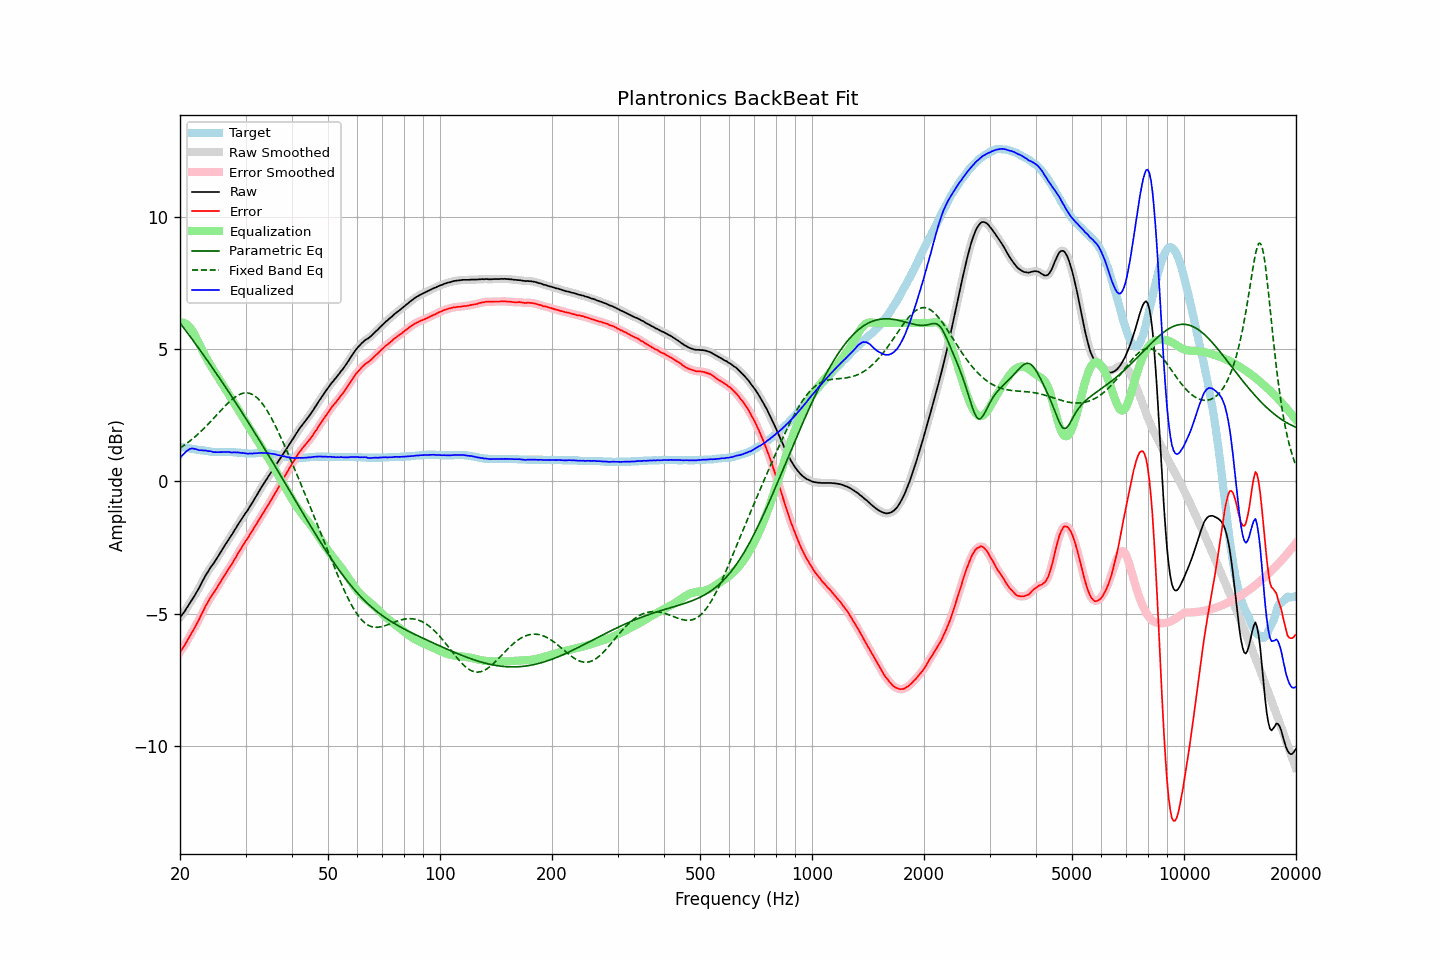

The data file committed next to this chart (first rows):
frequency, raw, error, smoothed, error_smoothed, equalization, parametric_eq, fixed_band_eq, equalized_raw, equalized_smoothed, target
20.00, -5.15, -6.46, -5.15, -6.46, 6.02, 6.00, 1.26, 0.87, 0.87, 1.31
20.20, -5.07, -6.37, -5.07, -6.37, 6.02, 5.92, 1.30, 0.96, 0.95, 1.30
20.40, -5.00, -6.29, -4.99, -6.28, 6.01, 5.84, 1.34, 1.02, 1.02, 1.29
20.61, -4.91, -6.19, -4.90, -6.19, 5.99, 5.76, 1.39, 1.08, 1.08, 1.28
20.81, -4.81, -6.08, -4.81, -6.08, 5.95, 5.68, 1.43, 1.15, 1.14, 1.27
21.02, -4.72, -5.98, -4.71, -5.98, 5.91, 5.60, 1.48, 1.19, 1.19, 1.26
21.23, -4.62, -5.87, -4.62, -5.87, 5.84, 5.51, 1.52, 1.23, 1.23, 1.25
21.44, -4.53, -5.77, -4.53, -5.77, 5.77, 5.43, 1.57, 1.25, 1.25, 1.24
21.66, -4.43, -5.66, -4.43, -5.66, 5.68, 5.35, 1.62, 1.25, 1.25, 1.23
21.87, -4.34, -5.56, -4.33, -5.55, 5.57, 5.26, 1.68, 1.23, 1.24, 1.22
22.09, -4.23, -5.44, -4.23, -5.44, 5.45, 5.18, 1.73, 1.22, 1.22, 1.21
22.31, -4.13, -5.33, -4.13, -5.32, 5.32, 5.10, 1.78, 1.20, 1.20, 1.20
22.54, -4.02, -5.21, -4.01, -5.20, 5.20, 5.01, 1.84, 1.18, 1.19, 1.19
22.76, -3.90, -5.08, -3.90, -5.08, 5.08, 4.93, 1.90, 1.18, 1.18, 1.18
22.99, -3.78, -4.96, -3.78, -4.96, 4.96, 4.84, 1.95, 1.18, 1.18, 1.18
23.22, -3.67, -4.84, -3.66, -4.83, 4.84, 4.75, 2.01, 1.17, 1.17, 1.17
23.45, -3.55, -4.71, -3.56, -4.72, 4.72, 4.67, 2.07, 1.18, 1.17, 1.16
23.69, -3.46, -4.61, -3.45, -4.60, 4.61, 4.58, 2.14, 1.15, 1.16, 1.15
23.92, -3.36, -4.50, -3.35, -4.49, 4.50, 4.49, 2.20, 1.15, 1.15, 1.14
24.16, -3.26, -4.39, -3.27, -4.39, 4.40, 4.41, 2.27, 1.14, 1.14, 1.13
24.40, -3.18, -4.30, -3.18, -4.30, 4.30, 4.32, 2.33, 1.13, 1.13, 1.12
24.65, -3.10, -4.22, -3.09, -4.21, 4.20, 4.23, 2.40, 1.11, 1.12, 1.12
24.89, -3.00, -4.12, -3.00, -4.12, 4.11, 4.14, 2.46, 1.11, 1.11, 1.12
25.14, -2.91, -4.03, -2.90, -4.02, 4.01, 4.05, 2.53, 1.11, 1.11, 1.12
25.39, -2.81, -3.92, -2.81, -3.92, 3.92, 3.96, 2.59, 1.11, 1.11, 1.11
25.65, -2.71, -3.82, -2.71, -3.82, 3.82, 3.87, 2.66, 1.11, 1.11, 1.11
25.91, -2.61, -3.72, -2.61, -3.72, 3.72, 3.78, 2.73, 1.11, 1.11, 1.11
26.16, -2.51, -3.62, -2.51, -3.62, 3.62, 3.69, 2.79, 1.12, 1.12, 1.11
26.43, -2.41, -3.52, -2.41, -3.52, 3.53, 3.60, 2.85, 1.12, 1.12, 1.11
26.69, -2.32, -3.43, -2.31, -3.42, 3.43, 3.51, 2.91, 1.11, 1.12, 1.11
26.96, -2.22, -3.33, -2.22, -3.33, 3.33, 3.42, 2.98, 1.12, 1.11, 1.11
27.23, -2.13, -3.24, -2.13, -3.24, 3.24, 3.32, 3.03, 1.11, 1.11, 1.11
27.50, -2.05, -3.16, -2.04, -3.15, 3.14, 3.23, 3.09, 1.09, 1.10, 1.11
27.77, -1.95, -3.06, -1.94, -3.05, 3.04, 3.14, 3.14, 1.10, 1.10, 1.11
28.05, -1.84, -2.94, -1.84, -2.95, 2.94, 3.05, 3.18, 1.11, 1.10, 1.10
28.33, -1.75, -2.85, -1.74, -2.84, 2.84, 2.95, 3.22, 1.10, 1.10, 1.10
28.62, -1.64, -2.73, -1.64, -2.74, 2.74, 2.86, 3.26, 1.10, 1.10, 1.09
28.90, -1.55, -2.64, -1.55, -2.63, 2.64, 2.76, 3.29, 1.09, 1.09, 1.09
29.19, -1.46, -2.54, -1.45, -2.53, 2.54, 2.67, 3.32, 1.08, 1.09, 1.08
29.48, -1.36, -2.43, -1.36, -2.43, 2.44, 2.57, 3.34, 1.08, 1.08, 1.07
29.78, -1.27, -2.34, -1.27, -2.34, 2.34, 2.48, 3.35, 1.07, 1.07, 1.07
30.08, -1.18, -2.24, -1.18, -2.24, 2.24, 2.38, 3.35, 1.07, 1.06, 1.06
30.38, -1.10, -2.16, -1.09, -2.15, 2.15, 2.28, 3.35, 1.05, 1.06, 1.06
30.68, -1.00, -2.06, -1.00, -2.06, 2.05, 2.19, 3.34, 1.06, 1.05, 1.06
30.99, -0.90, -1.96, -0.90, -1.96, 1.96, 2.09, 3.32, 1.06, 1.06, 1.06
31.30, -0.81, -1.87, -0.80, -1.86, 1.86, 1.99, 3.29, 1.05, 1.06, 1.06
31.61, -0.70, -1.76, -0.70, -1.77, 1.76, 1.89, 3.26, 1.07, 1.06, 1.06
31.93, -0.60, -1.67, -0.60, -1.66, 1.66, 1.80, 3.22, 1.07, 1.07, 1.07
32.24, -0.50, -1.57, -0.49, -1.56, 1.57, 1.70, 3.17, 1.07, 1.07, 1.07
32.57, -0.39, -1.46, -0.39, -1.46, 1.47, 1.60, 3.10, 1.08, 1.08, 1.07
32.89, -0.29, -1.37, -0.29, -1.37, 1.37, 1.50, 3.04, 1.08, 1.08, 1.08
33.22, -0.19, -1.27, -0.19, -1.27, 1.27, 1.40, 2.96, 1.08, 1.08, 1.08
33.55, -0.10, -1.18, -0.09, -1.17, 1.17, 1.30, 2.88, 1.08, 1.08, 1.08
33.89, 0.00, -1.07, 0.00, -1.07, 1.07, 1.20, 2.79, 1.08, 1.07, 1.07
34.23, 0.09, -0.98, 0.10, -0.98, 0.98, 1.10, 2.70, 1.07, 1.07, 1.07
34.57, 0.19, -0.88, 0.19, -0.88, 0.88, 1.00, 2.60, 1.07, 1.07, 1.07
34.92, 0.28, -0.78, 0.28, -0.78, 0.78, 0.90, 2.49, 1.06, 1.06, 1.06
35.27, 0.37, -0.68, 0.38, -0.67, 0.67, 0.79, 2.38, 1.05, 1.05, 1.05
35.62, 0.47, -0.57, 0.47, -0.57, 0.57, 0.69, 2.27, 1.04, 1.04, 1.04
35.97, 0.56, -0.47, 0.56, -0.47, 0.47, 0.59, 2.14, 1.03, 1.03, 1.03
... 635 more rows
